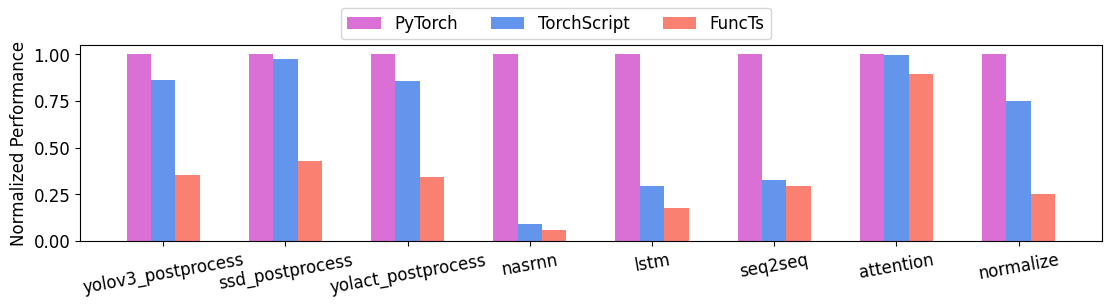

Python code for this plot:
import numpy as np
import matplotlib.pyplot as plt

tools = ["PyTorch", "TorchScript", "FuncTs"]

models = ["yolov3_postprocess", "ssd_postprocess", "yolact_postprocess", "nasrnn", "lstm", "seq2seq", "attention", "normalize"]
latency_eager = np.array([96, 242, 269 ,33005, 10822, 312, 323, 4])
latency_jit = np.array([83, 236, 231, 3004, 3202, 102, 322, 3])
# latency_tracing_jit = [1.101, 2.858]
latency_functs = np.array([34, 103, 92, 2004, 1921, 92, 289, 1])

latency_eager_normal = latency_eager / latency_eager
latency_jit_normal = latency_jit / latency_eager
latency_functs_normal = latency_functs / latency_eager

data = np.stack([latency_eager_normal, latency_jit_normal, latency_functs_normal])

# illustrate bar figure
colors = ["orchid", "cornflowerblue", "salmon",]

bar_width = 1 / (len(tools) + 2)
begin_pos = -(len(tools) - 1) * bar_width / 2

plt.rc("font", family="Linux Biolinum O", size=12)
plt.rc("pdf", fonttype=42)

fig = plt.figure(figsize=(11, 3), layout='constrained')
for b, (c, h) in enumerate(zip(colors, data)):
    plt.bar(
        begin_pos + b * bar_width + np.arange(len(models)),
        h,
        width=bar_width,
        color=c,
        # edgecolor="black",
        label="Normalized Performance"
    )
plt.xticks(range(len(models)), models, rotation=10)
plt.ylabel("Normalized Performance")
fig.legend(labels=tools, ncol=np.ceil(len(tools)), loc="outside upper center")

plt.savefig('kernel_launch.pdf')
plt.savefig('kernel_launch.jpg')
plt.show()